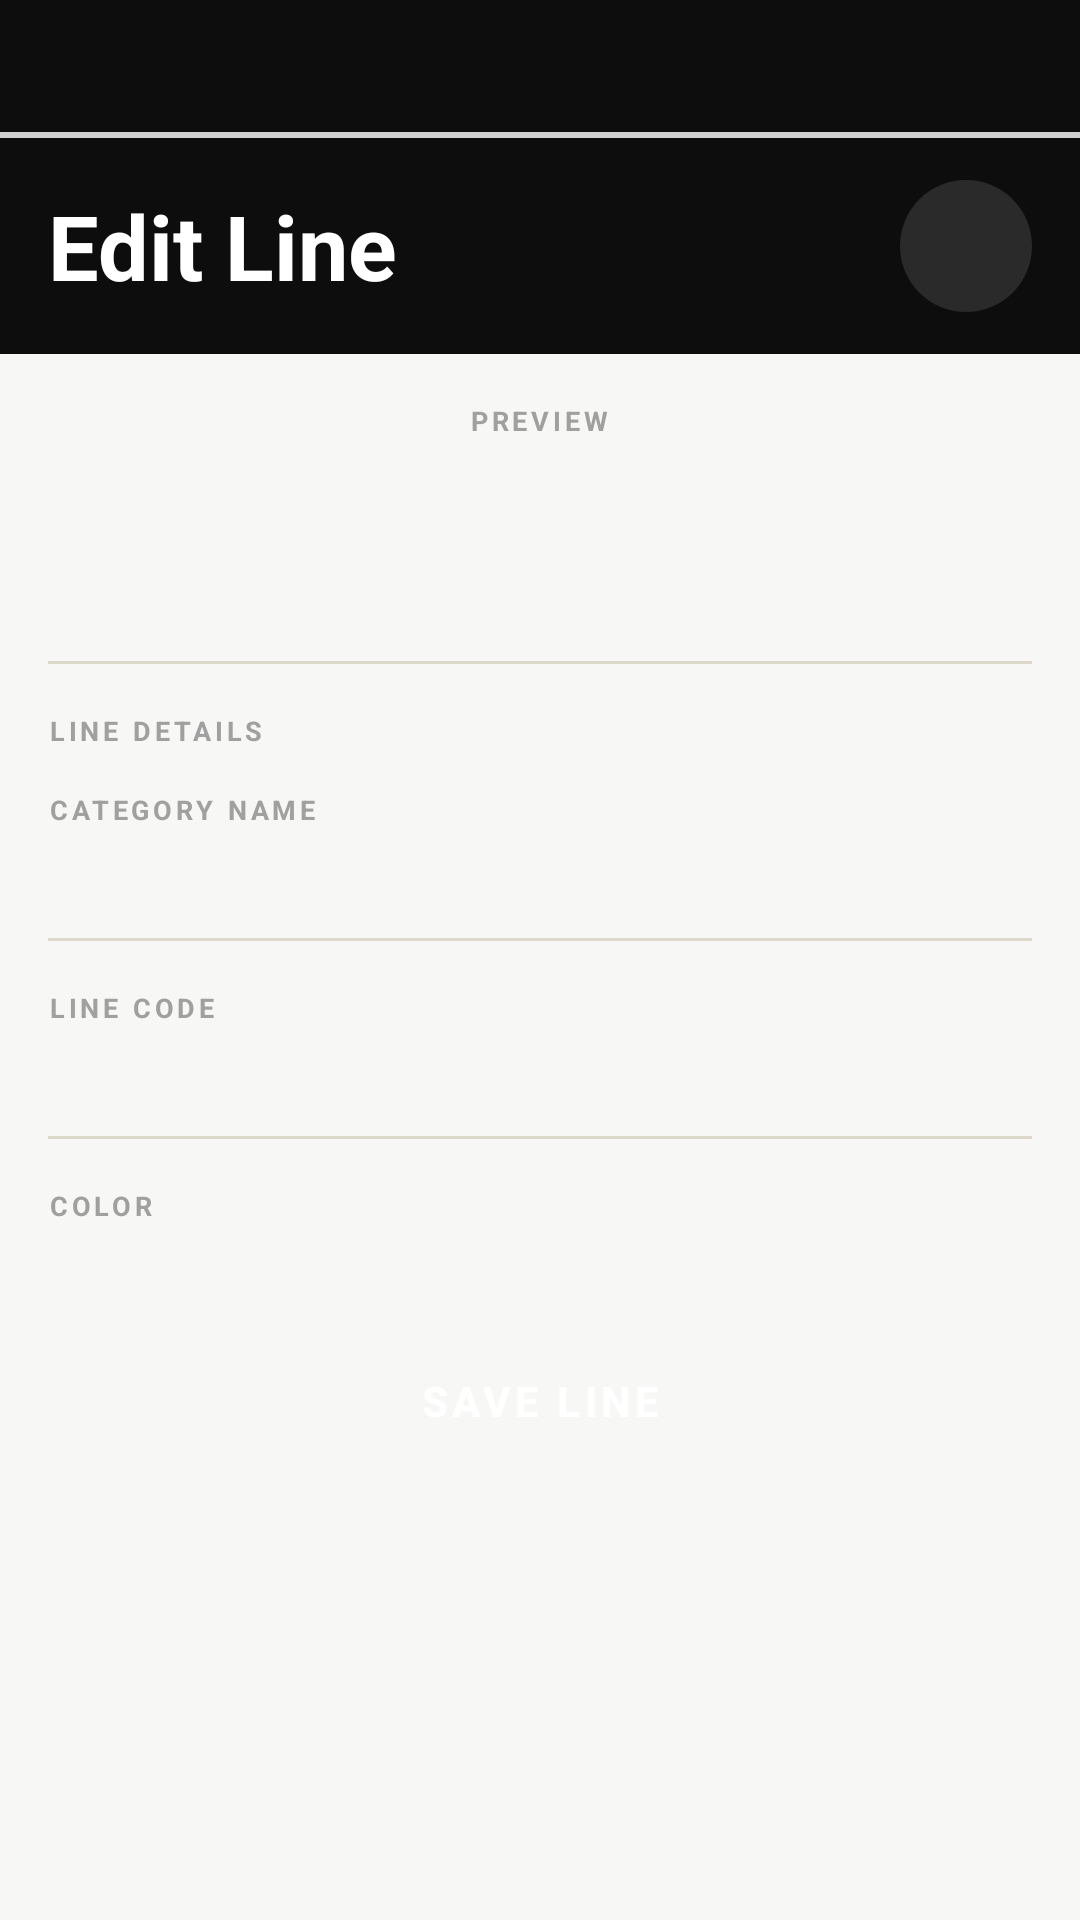

This screen was rendered from an Android layout file. Write that file and the resources it references.
<!-- AndroidManifest.xml: application theme Theme.CalendarioAnno -->
<!-- res/layout/activity_linea.xml -->
<?xml version="1.0" encoding="utf-8"?>
<LinearLayout xmlns:android="http://schemas.android.com/apk/res/android"
    xmlns:app="http://schemas.android.com/apk/res-auto"
    android:id="@+id/root"
    android:layout_width="match_parent"
    android:layout_height="match_parent"
    android:background="@color/nero"
    android:orientation="vertical">

    <include layout="@layout/striscia" />

    <LinearLayout
        android:layout_width="match_parent"
        android:layout_height="wrap_content"
        android:gravity="center_vertical"
        android:orientation="horizontal"
        android:paddingHorizontal="16dp"
        android:paddingVertical="14dp">

        <TextView
            android:id="@+id/titolo_foglio"
            style="@style/TitoloFoglio"
            android:text="@string/titolo_modifica_linea" />

        <ImageButton
            android:id="@+id/btn_chiudi"
            android:layout_width="44dp"
            android:layout_height="44dp"
            android:background="@drawable/bg_cerchio_scuro"
            android:contentDescription="@string/chiudi"
            android:padding="11dp"
            android:scaleType="fitCenter"
            android:src="@drawable/ic_chiudi"
            app:tint="@color/bianco" />
    </LinearLayout>

    <androidx.core.widget.NestedScrollView
        android:id="@+id/scorrimento"
        android:layout_width="match_parent"
        android:layout_height="0dp"
        android:layout_weight="1"
        android:background="@color/foglio"
        android:clipToPadding="false">

        <LinearLayout
            android:layout_width="match_parent"
            android:layout_height="wrap_content"
            android:orientation="vertical"
            android:paddingHorizontal="16dp"
            android:paddingTop="16dp"
            android:paddingBottom="24dp">

            <TextView
                style="@style/EtichettaFoglio"
                android:layout_gravity="center_horizontal"
                android:text="@string/anteprima" />

            <LinearLayout
                android:layout_width="wrap_content"
                android:layout_height="wrap_content"
                android:layout_gravity="center_horizontal"
                android:layout_marginTop="10dp"
                android:gravity="center_vertical"
                android:orientation="horizontal">

                <ImageView
                    android:id="@+id/anteprima_pallino"
                    android:layout_width="48dp"
                    android:layout_height="48dp"
                    android:importantForAccessibility="no" />

                <LinearLayout
                    android:layout_width="wrap_content"
                    android:layout_height="wrap_content"
                    android:layout_marginStart="12dp"
                    android:orientation="vertical">

                    <TextView
                        android:id="@+id/anteprima_nome"
                        android:layout_width="wrap_content"
                        android:layout_height="wrap_content"
                        android:maxWidth="220dp"
                        android:ellipsize="end"
                        android:maxLines="1"
                        android:textColor="@color/inchiostro"
                        android:textSize="16sp"
                        android:textStyle="bold" />

                    <TextView
                        android:id="@+id/anteprima_codice"
                        style="@style/EtichettaFoglio" />
                </LinearLayout>
            </LinearLayout>

            <View
                android:layout_width="match_parent"
                android:layout_height="1dp"
                android:layout_marginTop="16dp"
                android:background="@color/carta_filetto" />

            <TextView
                style="@style/EtichettaFoglio"
                android:layout_marginTop="16dp"
                android:text="@string/dettagli_linea" />

            <TextView
                style="@style/EtichettaFoglio"
                android:layout_marginTop="14dp"
                android:text="@string/nome_categoria" />

            <EditText
                android:id="@+id/in_nome"
                style="@style/CampoFoglio"
                android:inputType="textCapWords"
                android:maxLines="1" />

            <TextView
                style="@style/EtichettaFoglio"
                android:layout_marginTop="16dp"
                android:text="@string/codice_linea" />

            <EditText
                android:id="@+id/in_codice"
                style="@style/CampoFoglio"
                android:inputType="textCapCharacters|textNoSuggestions"
                android:maxLength="2"
                android:maxLines="1" />

            <TextView
                style="@style/EtichettaFoglio"
                android:layout_marginTop="16dp"
                android:text="@string/colore" />

            <HorizontalScrollView
                android:layout_width="match_parent"
                android:layout_height="wrap_content"
                android:layout_marginTop="8dp"
                android:scrollbars="none">

                <LinearLayout
                    android:id="@+id/tavolozza"
                    android:layout_width="wrap_content"
                    android:layout_height="wrap_content"
                    android:orientation="horizontal" />
            </HorizontalScrollView>

            <TextView
                android:id="@+id/nota_esterna"
                android:layout_width="match_parent"
                android:layout_height="wrap_content"
                android:layout_marginTop="12dp"
                android:textColor="@color/inchiostro_tenue"
                android:textSize="12sp"
                android:visibility="gone" />

            <TextView
                android:id="@+id/errore"
                android:layout_width="wrap_content"
                android:layout_height="wrap_content"
                android:layout_marginTop="8dp"
                android:textColor="#FFBA1A1A"
                android:textSize="12sp"
                android:visibility="gone" />

            <Button
                android:id="@+id/btn_salva"
                style="@style/PulsanteNero"
                android:layout_width="match_parent"
                android:layout_height="54dp"
                android:layout_marginTop="24dp"
                android:text="@string/salva_linea" />

            <Button
                android:id="@+id/btn_elimina"
                style="@style/Widget.Material3.Button.TextButton"
                android:layout_width="match_parent"
                android:layout_height="wrap_content"
                android:layout_marginTop="8dp"
                android:letterSpacing="0.1"
                android:text="@string/elimina_linea"
                android:textAllCaps="true"
                android:textColor="#FFBA1A1A"
                android:textStyle="bold"
                android:visibility="gone" />
        </LinearLayout>
    </androidx.core.widget.NestedScrollView>
</LinearLayout>
<!-- res/layout/striscia.xml (included above) -->
<?xml version="1.0" encoding="utf-8"?>
<LinearLayout xmlns:android="http://schemas.android.com/apk/res/android"
    xmlns:app="http://schemas.android.com/apk/res-auto"
    android:layout_width="match_parent"
    android:layout_height="wrap_content"
    android:background="@color/nero"
    android:orientation="vertical">

    <LinearLayout
        android:layout_width="match_parent"
        android:layout_height="wrap_content"
        android:gravity="center_vertical"
        android:minHeight="44dp"
        android:orientation="horizontal"
        android:paddingStart="16dp"
        android:paddingEnd="4dp">

        <TextView
            android:id="@+id/striscia_nome"
            android:layout_width="0dp"
            android:layout_height="wrap_content"
            android:layout_weight="1"
            android:ellipsize="end"
            android:letterSpacing="0.1"
            android:maxLines="1"
            android:textAllCaps="true"
            android:textColor="@color/bianco"
            android:textSize="11sp"
            android:textStyle="bold" />

        <ImageButton
            android:id="@+id/striscia_chiudi"
            android:layout_width="44dp"
            android:layout_height="44dp"
            android:background="?attr/selectableItemBackgroundBorderless"
            android:contentDescription="@string/chiudi"
            android:src="@drawable/ic_chiudi"
            app:tint="@color/bianco"
            android:visibility="gone" />
    </LinearLayout>

    <View
        android:layout_width="match_parent"
        android:layout_height="2dp"
        android:background="@color/separatore_linee" />
</LinearLayout>
<!-- resources referenced by this layout -->
<resources>
  <color name="bianco">#FFFFFFFF</color>
  <color name="carta_filetto">#FFDCD8CC</color>
  <color name="foglio">#FFF7F7F5</color>
  <color name="inchiostro">#FF111111</color>
  <color name="inchiostro_tenue">#FF6B6B6B</color>
  <color name="nero">#FF0D0D0D</color>
  <color name="separatore_linee">#FFCFCFCF</color>
  <!-- drawable bg_cerchio_scuro (drawable) -->
  <?xml version="1.0" encoding="utf-8"?>
  <ripple xmlns:android="http://schemas.android.com/apk/res/android" android:color="#33FFFFFF">
      <item>
          <shape android:shape="oval">
              <solid android:color="@color/cerchio_scuro" />
          </shape>
      </item>
  </ripple>
  <string name="anteprima">Preview</string>
  <string name="chiudi">Close</string>
  <string name="codice_linea">Line code</string>
  <string name="colore">Color</string>
  <string name="dettagli_linea">Line details</string>
  <string name="elimina_linea">Delete line</string>
  <string name="nome_categoria">Category name</string>
  <string name="salva_linea">Save line</string>
  <string name="titolo_modifica_linea">Edit Line</string>
  <style name="EtichettaFoglio">
          <item name="android:layout_width">wrap_content</item>
          <item name="android:layout_height">wrap_content</item>
          <item name="android:textSize">9sp</item>
          <item name="android:textStyle">bold</item>
          <item name="android:letterSpacing">0.14</item>
          <item name="android:textAllCaps">true</item>
          <item name="android:textColor">@color/etichetta_foglio</item>
      </style>
  <style name="PulsanteNero" parent="Widget.Material3.Button">
          <item name="backgroundTint">@color/inchiostro</item>
          <item name="android:textColor">@color/bianco</item>
          <item name="android:textStyle">bold</item>
          <item name="android:letterSpacing">0.1</item>
          <item name="android:textAllCaps">true</item>
          <item name="cornerRadius">6dp</item>
      </style>
  <style name="TitoloFoglio">
          <item name="android:layout_width">0dp</item>
          <item name="android:layout_height">wrap_content</item>
          <item name="android:layout_weight">1</item>
          <item name="android:textSize">30sp</item>
          <item name="android:textStyle">bold</item>
          <item name="android:textColor">@color/bianco</item>
      </style>
  <color name="cerchio_scuro">#FF2A2A2A</color>
  <!-- drawable bg_campo_foglio (drawable) -->
  <?xml version="1.0" encoding="utf-8"?>
  <layer-list xmlns:android="http://schemas.android.com/apk/res/android">
      <item android:gravity="bottom|fill_horizontal" android:height="1dp">
          <shape android:shape="rectangle">
              <solid android:color="@color/carta_filetto" />
          </shape>
      </item>
  </layer-list>
  <color name="etichetta_foglio">#FFA0A0A0</color>
  <color name="giallo">#FFFCCC0A</color>
  <color name="carta">#FFF3F1EA</color>
  <style name="MenuChiaro" parent="Widget.Material3.PopupMenu">
          <item name="android:popupBackground">@drawable/bg_menu</item>
      </style>
  <style name="ListaChiara" parent="Widget.Material3.PopupMenu.ListPopupWindow">
          <item name="android:popupBackground">@drawable/bg_menu</item>
      </style>
  <!-- drawable bg_menu (drawable) -->
  <?xml version="1.0" encoding="utf-8"?>
  <shape xmlns:android="http://schemas.android.com/apk/res/android" android:shape="rectangle">
      <corners android:radius="6dp" />
      <solid android:color="@color/bianco" />
      <stroke android:width="1dp" android:color="@color/carta_filetto" />
  </shape>
</resources>
